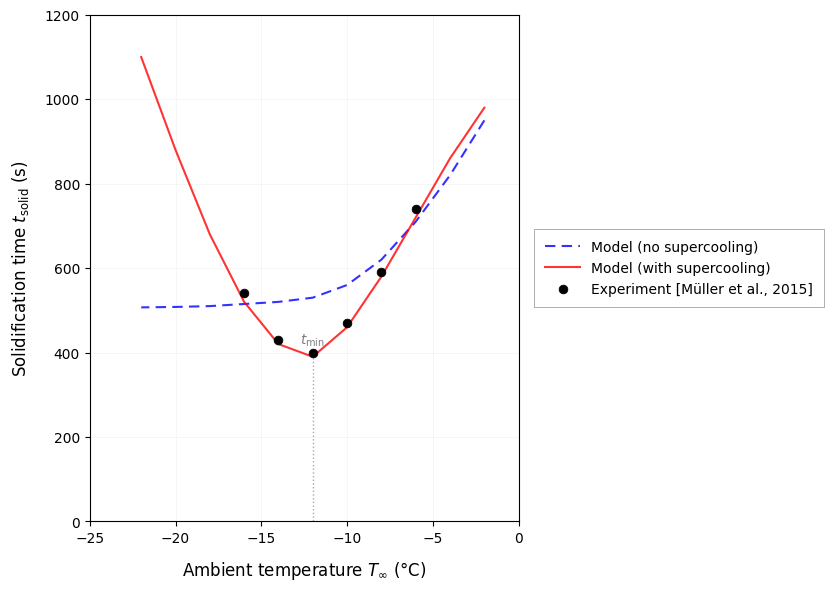
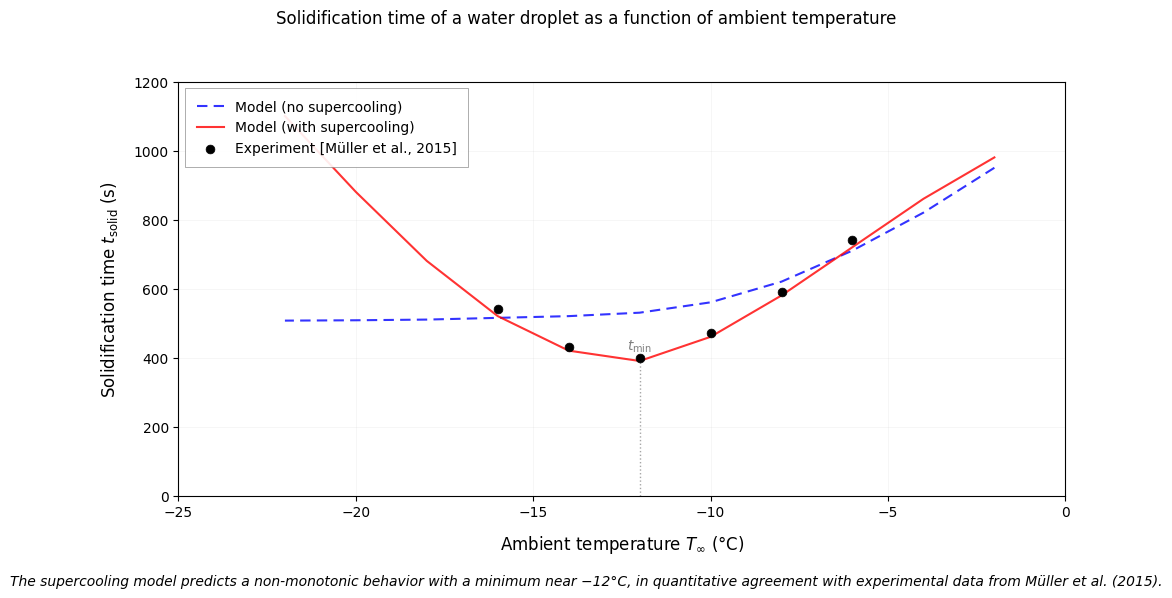
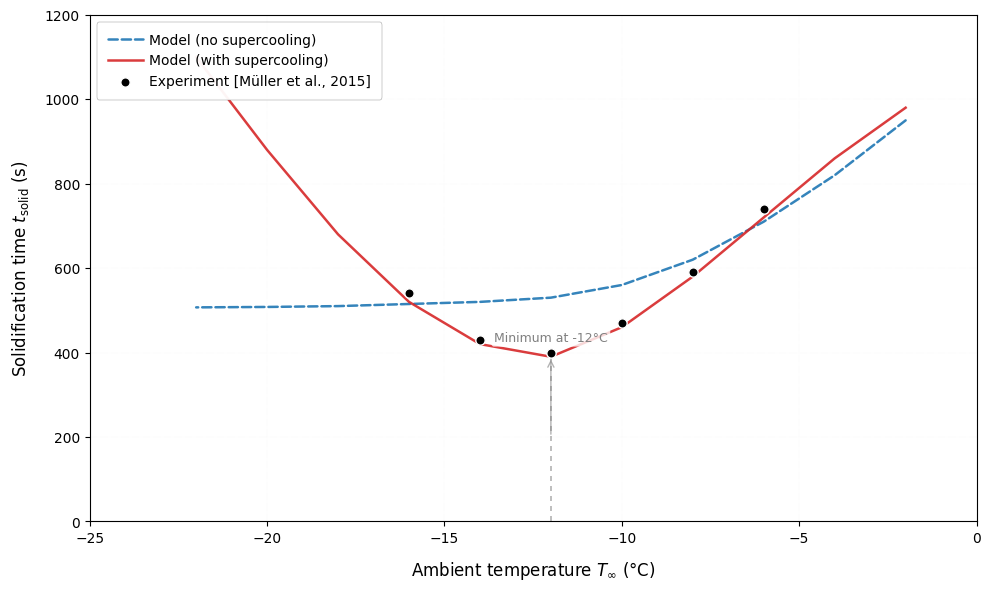

Write Python code to recreate these figures, in order.
import numpy as np
import matplotlib.pyplot as plt
from matplotlib.ticker import MultipleLocator


plt.style.use('default')
plt.rcParams.update({
    'font.family': 'serif',
    'font.serif': ['Times New Roman', 'Computer Modern Roman'],
    'font.size': 11,
    'axes.labelsize': 12,
    'axes.titlesize': 12,
    'legend.fontsize': 10,
    'xtick.labelsize': 10,
    'ytick.labelsize': 10,
    'figure.dpi': 300,
    'savefig.dpi': 300,
    'axes.grid': True,
    'grid.alpha': 0.15,
    'grid.linestyle': '-',
    'grid.linewidth': 0.5,
    'text.usetex': False,
})


fig, ax = plt.subplots(figsize=(10, 6))


ax.set_xlim(-25, 0)
ax.set_ylim(0, 1200)


ax.set_xlabel('Ambient temperature $T_\infty$ (°C)', fontsize=12, labelpad=10)
ax.set_ylabel('Solidification time $t_{\mathrm{solid}}$ (s)', fontsize=12, labelpad=10)


ax.set_xticks(np.arange(-25, 1, 5))
ax.set_yticks(np.arange(0, 1300, 200))


ax.grid(True, which='major', linestyle='-', linewidth=0.5, alpha=0.15)


x_no_sc = np.array([-2, -4, -6, -8, -10, -12, -14, -16, -18, -20, -22])
y_no_sc = np.array([950, 820, 710, 620, 560, 530, 520, 515, 510, 508, 507])


x_sc = np.array([-2, -4, -6, -8, -10, -12, -14, -16, -18, -20, -22])
y_sc = np.array([980, 860, 720, 580, 460, 390, 420, 520, 680, 880, 1100])

x_exp = np.array([-6, -8, -10, -12, -14, -16])
y_exp = np.array([740, 590, 470, 400, 430, 540])


ax.plot(x_no_sc, y_no_sc, 'b--', linewidth=1.5, dashes=(5, 3), 
        color='blue', alpha=0.8, label='Model (no supercooling)')


ax.plot(x_sc, y_sc, 'r-', linewidth=1.5, color='red', alpha=0.8, 
        label='Model (with supercooling)')


ax.scatter(x_exp, y_exp, s=40, color='black', marker='o', 
           edgecolors='black', linewidths=0.5, zorder=5,
           label='Experiment [Müller et al., 2015]')


ax.axvline(x=-12, ymin=0, ymax=390/1200, color='gray', 
           linestyle=':', linewidth=1, alpha=0.7)
ax.text(-12, 410, '$t_{\min}$', fontsize=10, color='gray', 
        horizontalalignment='center', verticalalignment='bottom')


legend = ax.legend(loc='center left', bbox_to_anchor=(1.02, 0.5),
                   frameon=True, framealpha=0.9, edgecolor='gray',
                   fancybox=False, borderpad=0.8, handlelength=2.5)
legend.get_frame().set_linewidth(0.5)


plt.tight_layout(rect=[0, 0, 0.85, 1])


plt.savefig('water_supercooling.png', dpi=300, bbox_inches='tight')
plt.savefig('water_supercooling.pdf', dpi=300, bbox_inches='tight')


plt.show()


fig2, ax2 = plt.subplots(figsize=(10, 6))


ax2.set_xlim(-25, 0)
ax2.set_ylim(0, 1200)


ax2.set_xlabel('Ambient temperature $T_\infty$ (°C)', fontsize=12, labelpad=10)
ax2.set_ylabel('Solidification time $t_{\mathrm{solid}}$ (s)', fontsize=12, labelpad=10)


ax2.set_xticks(np.arange(-25, 1, 5))
ax2.set_yticks(np.arange(0, 1300, 200))


ax2.grid(True, which='major', linestyle='-', linewidth=0.5, alpha=0.15)


ax2.plot(x_no_sc, y_no_sc, 'b--', linewidth=1.5, dashes=(5, 3), 
         color='blue', alpha=0.8)
ax2.plot(x_sc, y_sc, 'r-', linewidth=1.5, color='red', alpha=0.8)
ax2.scatter(x_exp, y_exp, s=40, color='black', marker='o', 
            edgecolors='black', linewidths=0.5, zorder=5)


ax2.axvline(x=-12, ymin=0, ymax=390/1200, color='gray', 
            linestyle=':', linewidth=1, alpha=0.7)
ax2.text(-12, 410, '$t_{\min}$', fontsize=10, color='gray', 
         horizontalalignment='center', verticalalignment='bottom')


legend2 = ax2.legend(['Model (no supercooling)', 
                      'Model (with supercooling)', 
                      'Experiment [Müller et al., 2015]'],
                     loc='upper left', frameon=True, framealpha=0.9, 
                     edgecolor='gray', fancybox=False, borderpad=0.8)
legend2.get_frame().set_linewidth(0.5)


fig2.suptitle('Solidification time of a water droplet as a function of ambient temperature', 
              fontsize=12, y=0.98)
fig2.text(0.5, 0.02, 
          'The supercooling model predicts a non-monotonic behavior with a minimum near −12°C, in quantitative agreement with experimental data from Müller et al. (2015).',
          fontsize=10, ha='center', style='italic')

plt.tight_layout(rect=[0, 0.05, 1, 0.95])
plt.savefig('water_supercooling_paper.png', dpi=300, bbox_inches='tight')
plt.savefig('water_supercooling_paper.pdf', dpi=300, bbox_inches='tight')
plt.show()


fig3, ax3 = plt.subplots(figsize=(10, 6))


ax3.set_xlim(-25, 0)
ax3.set_ylim(0, 1200)
ax3.set_xlabel('Ambient temperature $T_\infty$ (°C)', fontsize=12, labelpad=10)
ax3.set_ylabel('Solidification time $t_{\mathrm{solid}}$ (s)', fontsize=12, labelpad=10)
ax3.set_xticks(np.arange(-25, 1, 5))
ax3.set_yticks(np.arange(0, 1300, 200))


ax3.grid(True, which='major', linestyle=':', linewidth=0.3, alpha=0.2)


color1 = '#1f77b4'  
color2 = '#d62728' 
color3 = '#2ca02c' 

ax3.plot(x_no_sc, y_no_sc, linestyle='--', linewidth=1.8, 
         color=color1, alpha=0.9, dash_capstyle='round',
         label='Model (no supercooling)')
ax3.plot(x_sc, y_sc, linestyle='-', linewidth=1.8, 
         color=color2, alpha=0.9, label='Model (with supercooling)')


ax3.scatter(x_exp, y_exp, s=45, color='black', marker='o', 
            edgecolors='white', linewidths=1, zorder=10,
            label='Experiment [Müller et al., 2015]')


ax3.axvline(x=-12, ymin=0, ymax=390/1200, color='gray', 
            linestyle=(0, (3, 3)), linewidth=1.2, alpha=0.6)
ax3.text(-12, 420, 'Minimum at -12°C', fontsize=9, color='gray', 
         horizontalalignment='center', verticalalignment='bottom',
         bbox=dict(boxstyle='round,pad=0.2', facecolor='white', 
                   alpha=0.8, edgecolor='none'))


legend3 = ax3.legend(loc='upper left', frameon=True, framealpha=0.95,
                     edgecolor='gray', fancybox=True, borderpad=0.8,
                     handlelength=2.5, handletextpad=0.5)
legend3.get_frame().set_linewidth(0.3)


ax3.annotate('', xy=(-12, 390), xytext=(-12, 200),
             arrowprops=dict(arrowstyle='->', color='gray', 
                             lw=1, alpha=0.6))


plt.tight_layout()

plt.savefig('Graphic 3.pdf', dpi=600, bbox_inches='tight')
plt.savefig('water_supercooling_professional.eps', dpi=600, bbox_inches='tight')

plt.show()
